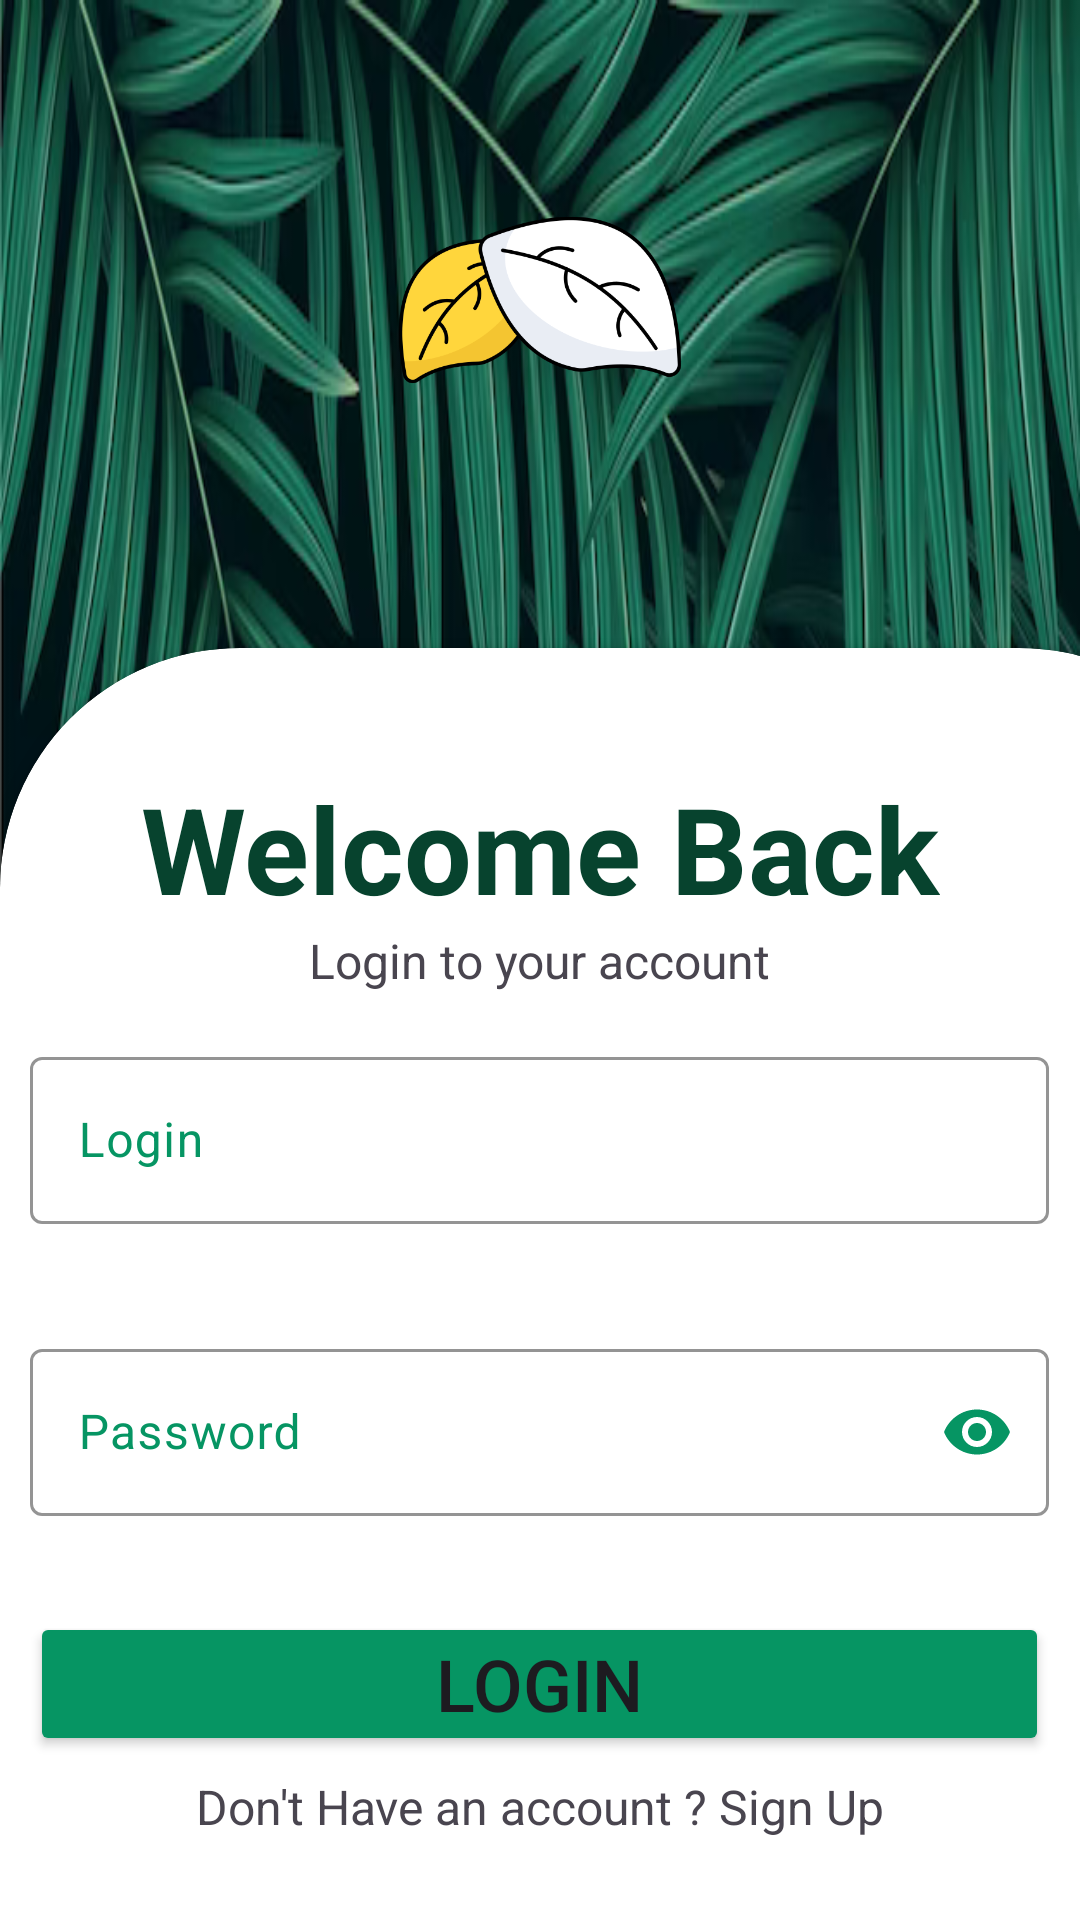

This screen was rendered from an Android layout file. Write that file and the resources it references.
<!-- AndroidManifest.xml: application theme Theme.GreenHarbour.Sub -->
<!-- res/layout/activity_login.xml -->
<?xml version="1.0" encoding="utf-8"?>
<androidx.constraintlayout.widget.ConstraintLayout xmlns:android="http://schemas.android.com/apk/res/android"
    xmlns:app="http://schemas.android.com/apk/res-auto"
    xmlns:tools="http://schemas.android.com/tools"
    android:layout_width="match_parent"
    android:layout_height="match_parent"
    android:background="@drawable/leaves_bgi"
    tools:context=".Authorization.LoginActivity">

    <LinearLayout
        android:orientation="vertical"
        android:id="@+id/leaves_flow_bg"
        android:layout_width="match_parent"
        android:layout_height="200dp"
        android:gravity="center"
        app:layout_constraintBottom_toTopOf="@+id/login_card"
        app:layout_constraintEnd_toEndOf="parent"
        app:layout_constraintStart_toStartOf="parent"
        app:layout_constraintTop_toTopOf="parent">

        <ImageView
            android:id="@+id/leaves_flow_img"
            android:layout_width="100dp"
            android:scaleType="centerCrop"
            android:src="@drawable/leaves"
            android:layout_gravity="center"
            android:layout_height="100dp" />
    </LinearLayout>

    <androidx.cardview.widget.CardView
        android:id="@+id/login_card"
        app:layout_constraintBottom_toBottomOf="parent"
        app:layout_constraintStart_toStartOf="parent"
        app:layout_constraintEnd_toEndOf="parent"
        app:layout_constraintTop_toBottomOf="@id/leaves_flow_bg"
        app:cardCornerRadius="80dp"
        android:layout_marginTop="16dp"
        android:layout_marginEnd="-60dp"
        android:layout_marginBottom="-200dp"
        android:layout_width="match_parent"
        android:layout_height="0dp">

        <androidx.constraintlayout.widget.ConstraintLayout
            android:layout_width="match_parent"
            android:layout_marginBottom="200dp"
            android:layout_height="match_parent">

            <TextView
                android:id="@+id/welcomeBackText"
                android:layout_width="wrap_content"
                android:layout_height="wrap_content"
                android:fontFamily="sans-serif"
                android:text="@string/welcome_back"
                android:textColor="#07432E"
                android:layout_marginTop="40dp"
                android:textSize="40sp"
                android:textStyle="bold"
                app:layout_constraintBottom_toTopOf="@id/loginText"
                app:layout_constraintEnd_toEndOf="@id/loginText"
                app:layout_constraintStart_toStartOf="@id/loginText"
                app:layout_constraintTop_toTopOf="parent" />

            <TextView
                android:id="@+id/loginText"
                android:layout_width="wrap_content"
                android:layout_height="wrap_content"
                android:text="@string/login_to_your_account"
                android:textSize="16sp"
                app:layout_constraintEnd_toEndOf="@id/Login"
                app:layout_constraintStart_toStartOf="@id/Login"
                app:layout_constraintTop_toBottomOf="@id/welcomeBackText"/>


            <com.google.android.material.textfield.TextInputLayout
                android:id="@+id/Login"
                android:layout_width="match_parent"
                android:layout_height="wrap_content"
                android:layout_marginStart="10dp"
                android:layout_marginEnd="70dp"
                android:hint="@string/login"
                android:textColorHint="#069563"
                app:boxStrokeColor="#069563"
                app:endIconMode="clear_text"
                app:errorEnabled="true"
                app:hintTextColor="#069563"
                app:layout_constraintBottom_toBottomOf="parent"
                app:layout_constraintEnd_toEndOf="parent"
                app:layout_constraintStart_toStartOf="parent"
                app:layout_constraintTop_toBottomOf="@+id/loginText"
                app:layout_constraintVertical_bias="0.06999999">

                <com.google.android.material.textfield.TextInputEditText
                    android:layout_width="match_parent"
                    android:layout_height="wrap_content" />

            </com.google.android.material.textfield.TextInputLayout>

            <com.google.android.material.textfield.TextInputLayout
                android:id="@+id/password"
                android:layout_width="0dp"
                android:layout_height="wrap_content"
                android:layout_marginTop="16dp"
                android:hint="@string/password"
                app:errorEnabled="true"
                app:hintTextColor="#069563"
                app:boxStrokeColor="#069563"
                android:textColorHint="#069563"
                app:endIconTint="#069563"
                app:endIconMode="password_toggle"
                app:layout_constraintEnd_toEndOf="@id/Login"
                app:layout_constraintStart_toStartOf="@id/Login"
                app:layout_constraintTop_toBottomOf="@+id/Login">

                <com.google.android.material.textfield.TextInputEditText
                    android:layout_width="match_parent"
                    android:layout_height="wrap_content"
                    android:inputType="textPassword" />

            </com.google.android.material.textfield.TextInputLayout>

            <Button
                android:id="@+id/loginUpBtn"
                android:layout_width="0dp"
                android:layout_height="wrap_content"
                android:backgroundTint="#069563"
                android:padding="5dp"
                android:text="@string/login_in"
                android:textSize="24sp"
                app:layout_constraintBottom_toBottomOf="parent"
                app:layout_constraintEnd_toEndOf="@+id/password"
                app:layout_constraintStart_toStartOf="@+id/password"
                app:layout_constraintTop_toBottomOf="@+id/password"
                app:layout_constraintVertical_bias="0.18" />

            <TextView
                android:id="@+id/SignUpText"
                android:layout_width="wrap_content"
                android:layout_height="wrap_content"
                android:layout_marginTop="4dp"
                android:text="@string/Dont_have_an_account_login_in"
                android:textSize="16sp"
                app:layout_constraintBottom_toBottomOf="parent"
                app:layout_constraintEnd_toEndOf="@+id/loginUpBtn"
                app:layout_constraintStart_toStartOf="@+id/loginUpBtn"
                app:layout_constraintTop_toBottomOf="@+id/loginUpBtn"
                app:layout_constraintVertical_bias="0.060000002" />
        </androidx.constraintlayout.widget.ConstraintLayout>
    </androidx.cardview.widget.CardView>



</androidx.constraintlayout.widget.ConstraintLayout>
<!-- resources referenced by this layout -->
<resources>
  <!-- drawable leaves: png bitmap (drawable, 34939 bytes) -->
  <!-- drawable leaves_bgi: png bitmap (drawable, 328907 bytes) -->
  <string name="Dont_have_an_account_login_in">Don\'t Have an account ? Sign Up</string>
  <string name="login">Login</string>
  <string name="login_in">Login</string>
  <string name="login_to_your_account">Login to your account</string>
  <string name="password">Password</string>
  <string name="welcome_back">Welcome Back</string>
  <style name="Theme.GreenHarbour.Sub" parent="Base.Theme.GreenHarbour">
          <item name="android:colorPrimary">#069563</item>
          <item name="android:colorPrimaryDark">#069563</item>
          <item name="android:colorAccent">#069563</item>
      </style>
  <style name="Base.Theme.GreenHarbour" parent="Theme.Material3.DayNight.NoActionBar">
          
          
      </style>
</resources>
